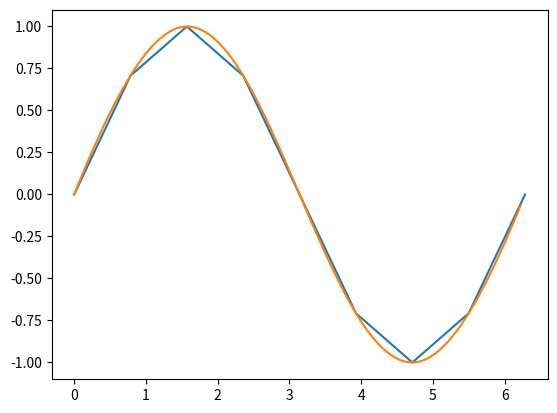
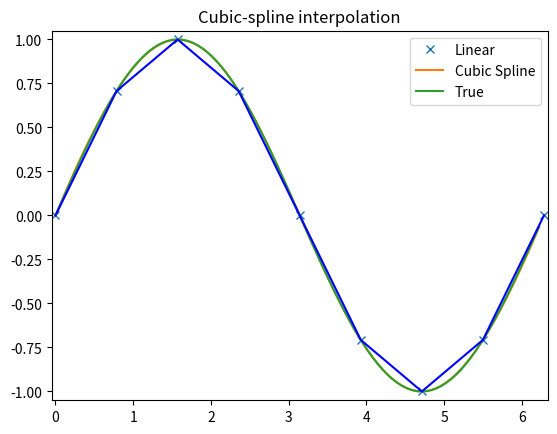

Write the Python code that produced these figures, in order.
import numpy as np
from scipy import interpolate
import matplotlib.pyplot as plt

x = np.arange(0, 2*np.pi+np.pi/4, 2*np.pi/8)
y = np.sin(x)
plt.plot(x,y)
plt.show()

tck = interpolate.splrep(x, y, s=0)
xnew = np.arange(0, 2*np.pi, np.pi/50)
ynew = interpolate.splev(xnew, tck, der=0)

plt.plot(xnew,ynew)
plt.show()
plt.figure()
plt.plot(x, y, 'x', xnew, ynew, xnew, np.sin(xnew), x, y, 'b')
plt.legend(['Linear', 'Cubic Spline', 'True'])
plt.axis([-0.05, 6.33, -1.05, 1.05])
plt.title('Cubic-spline interpolation')
plt.show()